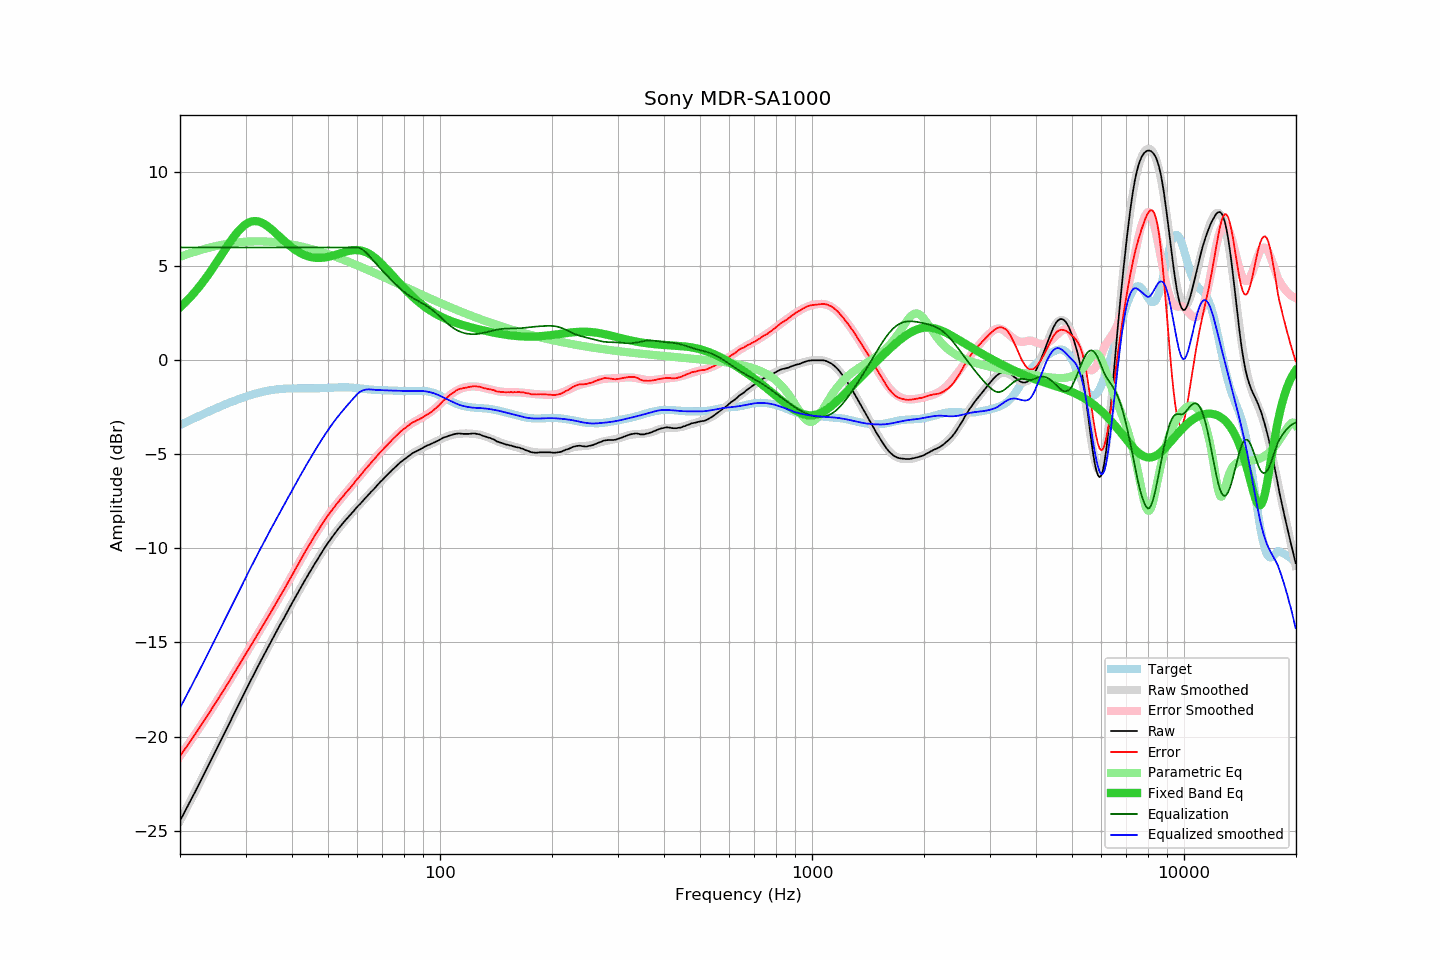

Values plotted in this chart, from the file beside it:
frequency, raw, error, smoothed, error_smoothed, equalization, parametric_eq, equalized_raw, equalized_smoothed, target
20.00, -24.48, -21.04, -24.48, -21.04, 6.00, 2.81, -18.48, -18.48, -3.44
20.20, -24.32, -20.93, -24.32, -20.92, 6.00, 2.89, -18.32, -18.32, -3.39
20.40, -24.15, -20.79, -24.15, -20.80, 6.00, 2.97, -18.15, -18.15, -3.35
20.61, -23.99, -20.68, -23.99, -20.68, 6.00, 3.05, -17.99, -17.99, -3.31
20.81, -23.83, -20.56, -23.83, -20.55, 6.00, 3.14, -17.83, -17.83, -3.27
21.02, -23.66, -20.43, -23.66, -20.43, 6.00, 3.23, -17.66, -17.66, -3.23
21.23, -23.50, -20.31, -23.50, -20.31, 6.00, 3.32, -17.50, -17.50, -3.19
21.44, -23.33, -20.18, -23.34, -20.18, 6.00, 3.41, -17.33, -17.34, -3.15
21.66, -23.17, -20.06, -23.17, -20.06, 6.00, 3.51, -17.17, -17.17, -3.11
21.87, -23.01, -19.93, -23.00, -19.93, 6.00, 3.60, -17.01, -17.00, -3.07
22.09, -22.84, -19.80, -22.84, -19.80, 6.00, 3.70, -16.84, -16.84, -3.03
22.31, -22.67, -19.67, -22.67, -19.68, 6.00, 3.81, -16.67, -16.67, -2.99
22.54, -22.50, -19.55, -22.50, -19.55, 6.00, 3.91, -16.50, -16.50, -2.95
22.76, -22.34, -19.42, -22.34, -19.42, 6.00, 4.02, -16.34, -16.34, -2.92
22.99, -22.17, -19.29, -22.17, -19.29, 6.00, 4.13, -16.17, -16.17, -2.88
23.22, -22.00, -19.16, -22.00, -19.16, 6.00, 4.25, -16.00, -16.00, -2.84
23.45, -21.83, -19.03, -21.83, -19.03, 6.00, 4.36, -15.83, -15.83, -2.80
23.69, -21.66, -18.90, -21.66, -18.90, 6.00, 4.48, -15.66, -15.66, -2.76
23.92, -21.49, -18.77, -21.49, -18.77, 6.00, 4.60, -15.49, -15.49, -2.72
24.16, -21.31, -18.63, -21.32, -18.63, 6.00, 4.73, -15.31, -15.32, -2.68
24.40, -21.14, -18.49, -21.14, -18.50, 6.00, 4.85, -15.14, -15.14, -2.64
24.65, -20.97, -18.37, -20.97, -18.37, 6.00, 4.98, -14.97, -14.97, -2.60
24.89, -20.80, -18.23, -20.80, -18.23, 6.00, 5.11, -14.80, -14.80, -2.57
25.14, -20.63, -18.10, -20.63, -18.10, 6.00, 5.24, -14.63, -14.63, -2.53
25.39, -20.46, -17.97, -20.46, -17.96, 6.00, 5.37, -14.46, -14.46, -2.49
25.65, -20.29, -17.84, -20.28, -17.83, 6.00, 5.50, -14.29, -14.28, -2.45
25.91, -20.11, -17.70, -20.11, -17.69, 6.00, 5.63, -14.11, -14.11, -2.42
26.16, -19.94, -17.56, -19.94, -17.56, 6.00, 5.76, -13.94, -13.94, -2.38
26.43, -19.77, -17.43, -19.77, -17.42, 6.00, 5.89, -13.77, -13.77, -2.35
26.69, -19.59, -17.28, -19.59, -17.28, 6.00, 6.02, -13.59, -13.59, -2.31
26.96, -19.42, -17.15, -19.42, -17.14, 6.00, 6.15, -13.42, -13.42, -2.28
27.23, -19.25, -17.01, -19.25, -17.01, 6.00, 6.27, -13.25, -13.25, -2.24
27.50, -19.07, -16.86, -19.07, -16.87, 6.00, 6.40, -13.07, -13.07, -2.21
27.77, -18.90, -16.72, -18.90, -16.73, 6.00, 6.51, -12.90, -12.90, -2.17
28.05, -18.73, -16.59, -18.73, -16.59, 6.00, 6.63, -12.73, -12.73, -2.14
28.33, -18.56, -16.45, -18.55, -16.45, 6.00, 6.74, -12.56, -12.55, -2.11
28.62, -18.38, -16.31, -18.38, -16.30, 6.00, 6.84, -12.38, -12.38, -2.08
28.90, -18.21, -16.16, -18.21, -16.16, 6.00, 6.94, -12.21, -12.21, -2.05
29.19, -18.04, -16.03, -18.04, -16.02, 6.00, 7.02, -12.04, -12.04, -2.01
29.48, -17.86, -15.87, -17.87, -15.88, 6.00, 7.10, -11.86, -11.87, -1.98
29.78, -17.69, -15.74, -17.70, -15.74, 6.00, 7.18, -11.69, -11.70, -1.95
30.08, -17.52, -15.60, -17.52, -15.60, 6.00, 7.24, -11.52, -11.52, -1.92
30.38, -17.35, -15.46, -17.35, -15.46, 6.00, 7.29, -11.35, -11.35, -1.90
30.68, -17.18, -15.31, -17.19, -15.32, 6.00, 7.33, -11.18, -11.19, -1.87
30.99, -17.02, -15.18, -17.02, -15.17, 6.00, 7.37, -11.02, -11.02, -1.84
31.30, -16.85, -15.04, -16.85, -15.03, 6.00, 7.39, -10.85, -10.85, -1.82
31.61, -16.69, -14.90, -16.68, -14.89, 6.00, 7.40, -10.69, -10.68, -1.79
31.93, -16.52, -14.76, -16.52, -14.75, 6.00, 7.40, -10.52, -10.52, -1.77
32.24, -16.35, -14.60, -16.35, -14.61, 6.00, 7.39, -10.35, -10.35, -1.74
32.57, -16.19, -14.47, -16.19, -14.47, 6.00, 7.37, -10.19, -10.19, -1.72
32.89, -16.02, -14.32, -16.03, -14.32, 6.00, 7.35, -10.02, -10.03, -1.70
33.22, -15.86, -14.18, -15.86, -14.18, 6.00, 7.31, -9.86, -9.86, -1.68
33.55, -15.70, -14.04, -15.70, -14.04, 6.00, 7.27, -9.70, -9.70, -1.66
33.89, -15.54, -13.90, -15.54, -13.89, 6.00, 7.22, -9.54, -9.54, -1.64
34.23, -15.38, -13.75, -15.38, -13.75, 6.00, 7.16, -9.38, -9.38, -1.63
34.57, -15.22, -13.61, -15.22, -13.60, 6.00, 7.10, -9.22, -9.22, -1.61
34.92, -15.06, -13.47, -15.06, -13.46, 6.00, 7.03, -9.06, -9.06, -1.60
35.27, -14.90, -13.32, -14.90, -13.31, 6.00, 6.96, -8.90, -8.90, -1.58
35.62, -14.74, -13.17, -14.74, -13.17, 6.00, 6.88, -8.74, -8.74, -1.57
35.97, -14.58, -13.02, -14.58, -13.02, 6.00, 6.81, -8.58, -8.58, -1.56
... 635 more rows
